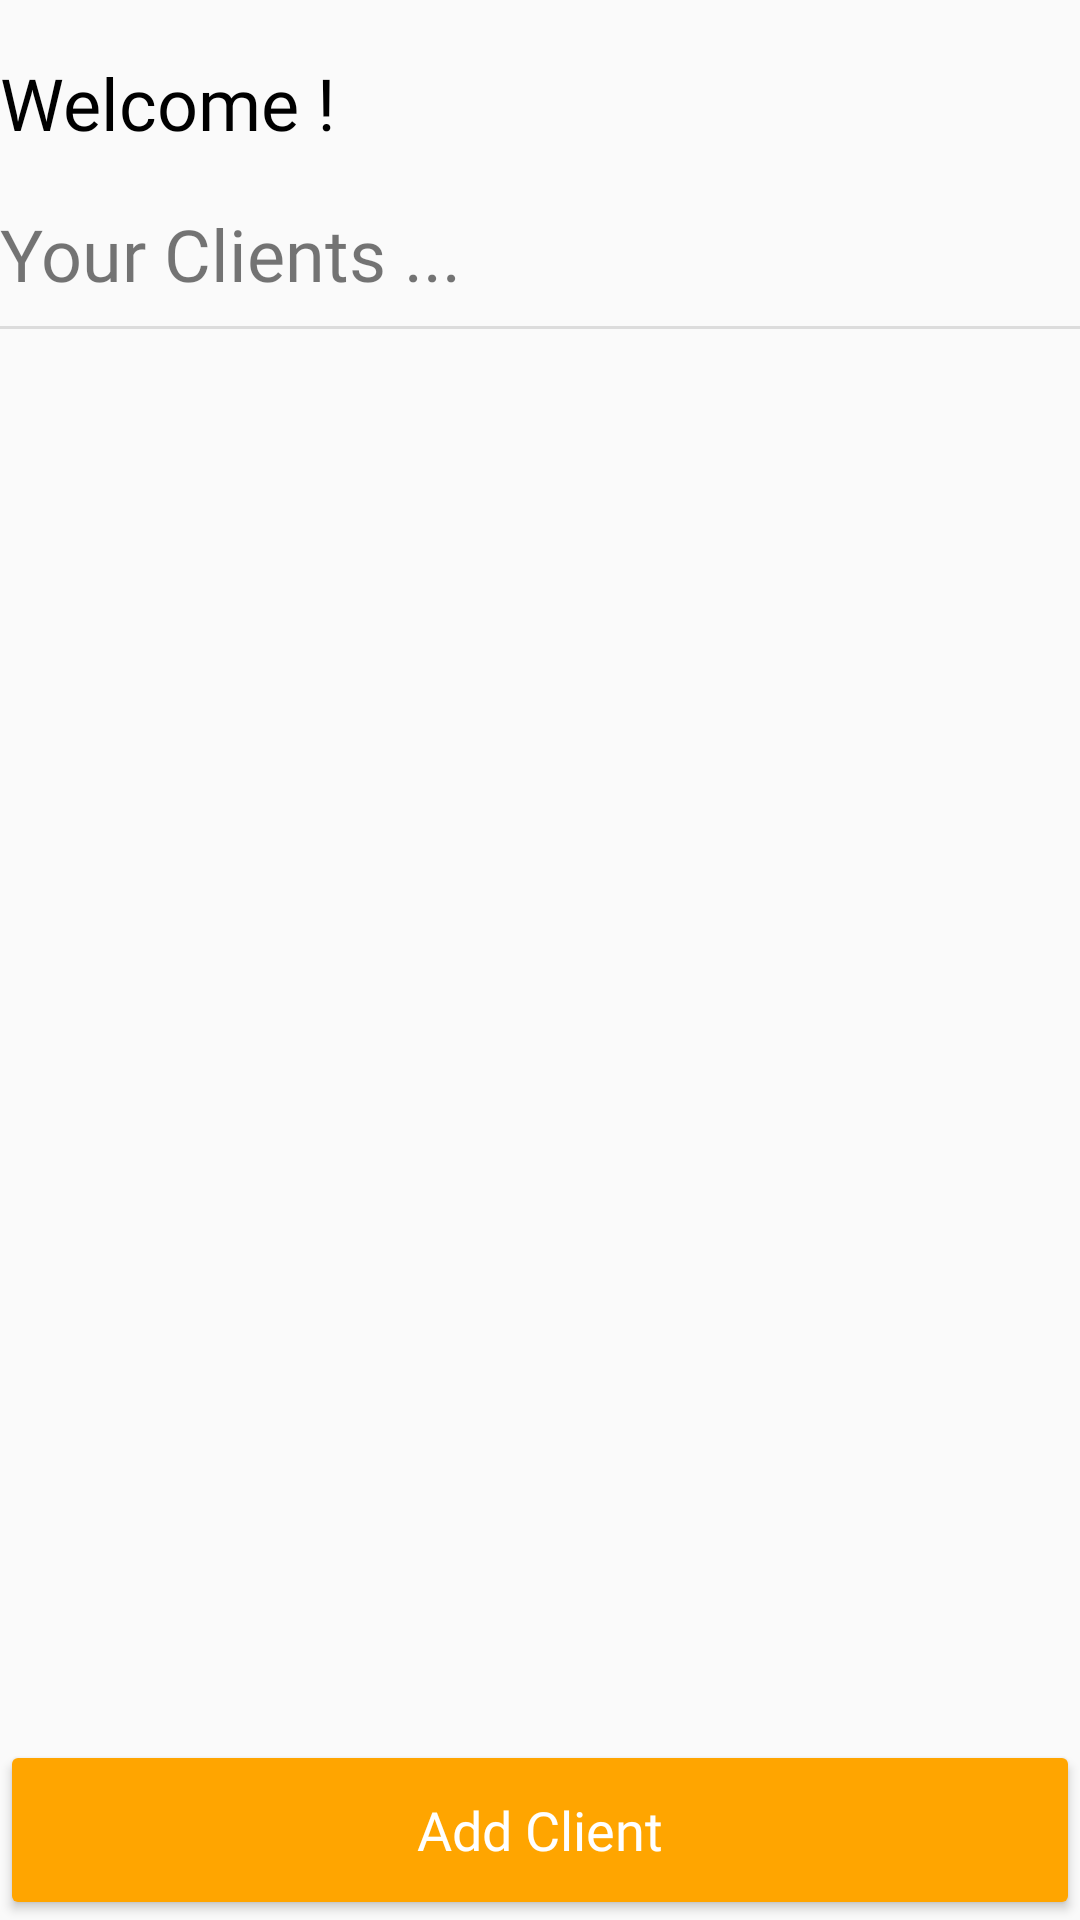

The Android layout XML behind this screen, and the referenced resources:
<!-- AndroidManifest.xml: application theme AppTheme -->
<!-- res/layout/activity_main2.xml -->
<?xml version="1.0" encoding="utf-8"?>
<RelativeLayout
    xmlns:android="http://schemas.android.com/apk/res/android" android:layout_width="match_parent"
    android:layout_height="match_parent"
    android:layout_marginStart="@dimen/h3"
    android:orientation="vertical"
    android:layout_marginEnd="@dimen/h3"
    android:layout_marginBottom="@dimen/h3">


    <TextView
        android:layout_width="wrap_content"
        android:layout_height="wrap_content"
        android:textSize="24sp"
        android:fontFamily="@font/cereal_medium"
        android:textColor="@color/black"
        android:layout_marginTop="@dimen/h3"
        android:text="Welcome !"
        android:id="@+id/welcomeTv"/>


    <TextView
        android:layout_width="wrap_content"
        android:layout_height="wrap_content"
        android:textSize="@dimen/h1"
        android:layout_below="@id/welcomeTv"
        android:fontFamily="@font/cereal_medium"
        android:layout_marginTop="@dimen/h3"
        android:text="Your Clients ..."
        android:id="@+id/tv"/>

    <View
        android:id="@+id/div"
        android:layout_width="match_parent"
        android:layout_marginTop="8dp"
        android:layout_marginBottom="8dp"
        android:layout_below="@id/tv"
        android:layout_height="1dp"
        android:layout_centerHorizontal="true"
        android:background="#1F000000"
        ></View>


    <TextView
        android:layout_width="wrap_content"
        android:layout_height="wrap_content"
        android:id="@+id/emptyTv"
        android:layout_centerInParent="true"
        android:text="@string/you_haven_t_added_a_client_yet"
        android:textSize="18sp"
        android:visibility="invisible"/>

    <androidx.recyclerview.widget.RecyclerView
        android:layout_width="match_parent"
        android:layout_below="@id/div"
        android:layout_height="700dp"
        android:id="@+id/recycler"
        android:layout_above="@id/btn">

    </androidx.recyclerview.widget.RecyclerView>


    <Button
        android:id="@+id/btn"
        android:layout_width="@dimen/btnWidth"
        android:layout_height="@dimen/btnHeight"
        android:text="Add Client"
        android:onClick="addClient"
        android:textColor="@color/white"
        android:backgroundTint="@color/orange"
        android:layout_gravity="center_horizontal"
        android:fontFamily="@font/cereal_medium"
        android:textAllCaps="false"
        android:textSize="@dimen/h3"
        android:layout_centerHorizontal="true"
        android:layout_alignParentBottom="true"
        />
</RelativeLayout>
<!-- resources referenced by this layout -->
<resources>
  <color name="black">#000000</color>
  <color name="orange">#ffa500</color>
  <color name="white">#ffffff</color>
  <dimen name="btnHeight">60dp</dimen>
  <dimen name="btnWidth">375dp</dimen>
  <dimen name="h1">24sp</dimen>
  <dimen name="h3">18sp</dimen>
  <string name="you_haven_t_added_a_client_yet">You haven\'t added a client yet!</string>
  <style name="AppTheme" parent="Theme.AppCompat.Light.DarkActionBar">
          
          <item name="colorPrimary">@color/orange</item>
          <item name="colorPrimaryDark">#ffae1a</item>
          <item name="colorAccent">@color/colorAccent</item>
      </style>
  <color name="colorAccent">#000000</color>
</resources>
